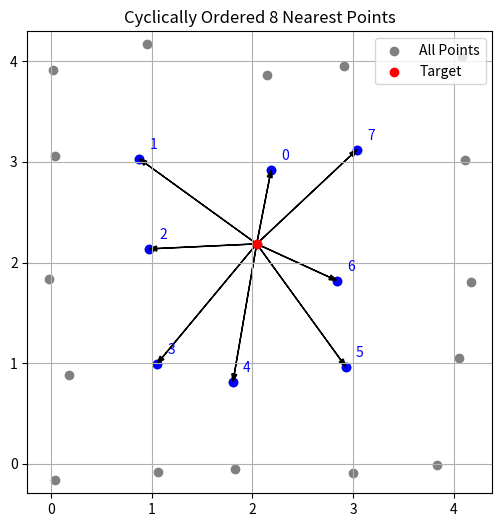

The matplotlib source for this figure:
import math
import random
import matplotlib.pyplot as plt

def get_8_closest_cyclic(target_point, point_list):
    x0, y0 = target_point

    # Step 1: Get 8 closest (excluding the point itself)
    closest = sorted(point_list, key=lambda p: math.hypot(p[0] - x0, p[1] - y0))[1:9]

    # Step 3: Sort by angle around centroid
    def angle(p):
        return math.atan2(p[1] - y0, p[0] - x0)
    
    closest.sort(key=angle)

    # Step 4: Find the point closest to the target to start the cycle
    min_idx = min(range(8), key=lambda i: (closest[i][0] - x0)**2 + (closest[i][1] - y0)**2)
    
    # Step 5: Rotate list to start from closest to target
    ordered = closest[min_idx:] + closest[:min_idx]

    return ordered

# ---- TEST CASE ----

def generate_noisy_grid(n_rows, n_cols, jitter=0.2):
    points = []
    for i in range(n_rows):
        for j in range(n_cols):
            x = j + random.uniform(-jitter, jitter)
            y = i + random.uniform(-jitter, jitter)
            points.append((x, y))
    return points

# Generate a 5x5 grid
grid_points = generate_noisy_grid(5, 5)

# Pick a point from the middle
target = grid_points[12]

# Run the function
ordered_points = get_8_closest_cyclic(target, grid_points)

# ---- VISUALIZE RESULT ----

plt.figure(figsize=(6, 6))
# Plot all points
xs, ys = zip(*grid_points)
plt.scatter(xs, ys, label="All Points", color='gray')

# Plot the target
plt.scatter(*target, color='red', label='Target', zorder=5)

# Plot ordered 8 neighbors
for i, p in enumerate(ordered_points):
    plt.scatter(*p, color='blue')
    plt.text(p[0]+0.1, p[1]+0.1, str(i), color='blue')
    plt.arrow(target[0], target[1], p[0] - target[0], p[1] - target[1],
              head_width=0.05, fc='black', ec='black', length_includes_head=True)

plt.axis('equal')
plt.grid(True)
plt.legend()
plt.title("Cyclically Ordered 8 Nearest Points")
plt.show()